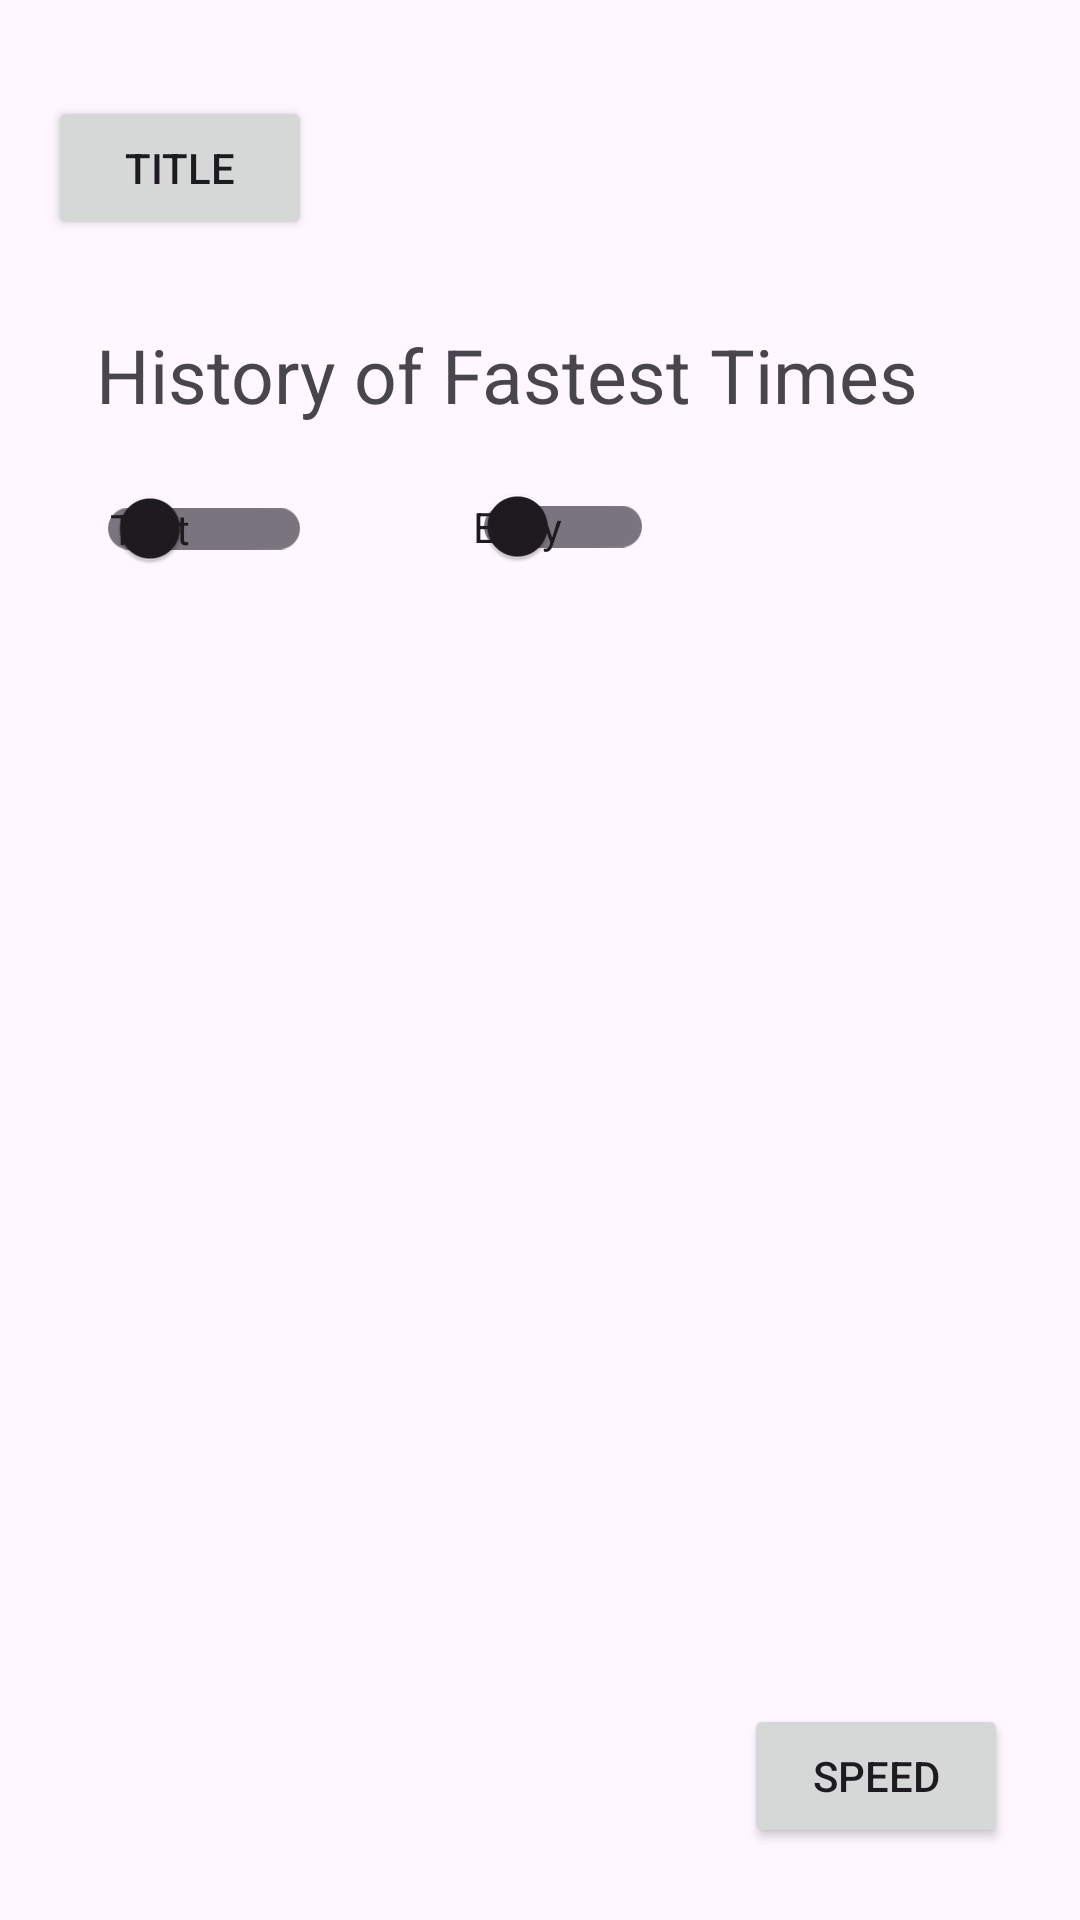

The Android layout XML behind this screen, and the referenced resources:
<!-- AndroidManifest.xml: application theme Theme.Maths -->
<!-- res/layout/fragment_time.xml -->
<?xml version="1.0" encoding="utf-8"?>
<androidx.constraintlayout.widget.ConstraintLayout xmlns:android="http://schemas.android.com/apk/res/android"
    xmlns:app="http://schemas.android.com/apk/res-auto"
    xmlns:tools="http://schemas.android.com/tools"
    android:layout_width="match_parent"
    android:layout_height="match_parent"
    tools:context=".TimeFragment">

    <ListView
        android:id="@+id/time_history"
        android:layout_width="345dp"
        android:layout_height="411dp"
        android:layout_marginBottom="104dp"
        android:layout_weight="1"
        app:layout_constraintBottom_toBottomOf="parent"
        app:layout_constraintEnd_toEndOf="parent"
        app:layout_constraintHorizontal_bias="0.492"
        app:layout_constraintStart_toStartOf="parent" />

    <androidx.appcompat.widget.SwitchCompat
        android:id="@+id/mode_switch"
        android:layout_width="wrap_content"
        android:layout_height="wrap_content"
        android:layout_marginStart="32dp"
        android:layout_marginLeft="32dp"
        android:layout_marginTop="152dp"
        android:textOff="@string/text_mode"
        android:textOn="@string/audio_mode"
        app:layout_constraintStart_toStartOf="parent"
        app:layout_constraintTop_toTopOf="parent"
        app:showText="true" />

    <androidx.appcompat.widget.SwitchCompat
        android:id="@+id/difficulty_switch"
        android:layout_width="66dp"
        android:layout_height="47dp"
        android:layout_marginStart="48dp"
        android:layout_marginLeft="48dp"
        android:layout_marginTop="152dp"
        android:textOff="@string/easy"
        android:textOn="@string/hard"
        app:layout_constraintStart_toEndOf="@+id/mode_switch"
        app:layout_constraintTop_toTopOf="parent"
        app:showText="true" />

    <Button
        android:id="@+id/go_to_speed"
        android:layout_width="wrap_content"
        android:layout_height="wrap_content"
        android:layout_marginEnd="24dp"
        android:layout_marginRight="24dp"
        android:layout_marginBottom="24dp"
        android:text="@string/speed"
        app:layout_constraintBottom_toBottomOf="parent"
        app:layout_constraintEnd_toEndOf="parent" />

    <TextView
        android:id="@+id/time_screen_label"
        android:layout_width="282dp"
        android:layout_height="35dp"
        android:layout_marginStart="32dp"
        android:layout_marginLeft="32dp"
        android:layout_marginTop="108dp"
        android:text="@string/history_of_fastest_times"
        android:textSize="25sp"
        app:layout_constraintStart_toStartOf="parent"
        app:layout_constraintTop_toTopOf="parent" />

    <Button
        android:id="@+id/go_to_title"
        android:layout_width="wrap_content"
        android:layout_height="wrap_content"
        android:layout_marginStart="16dp"
        android:layout_marginLeft="16dp"
        android:layout_marginTop="32dp"
        android:text="@string/title_button"
        app:layout_constraintStart_toStartOf="parent"
        app:layout_constraintTop_toTopOf="parent" />


</androidx.constraintlayout.widget.ConstraintLayout>
<!-- resources referenced by this layout -->
<resources>
  <string name="audio_mode">Audio</string>
  <string name="easy">Easy</string>
  <string name="hard">Hard</string>
  <string name="history_of_fastest_times">History of Fastest Times</string>
  <string name="speed">Speed</string>
  <string name="text_mode">Text</string>
  <string name="title_button">Title</string>
  <style name="Theme.Maths" parent="Theme.MaterialComponents.DayNight.DarkActionBar">
          
          <item name="colorPrimary">@color/purple_500</item>
          <item name="colorPrimaryVariant">@color/purple_700</item>
          <item name="colorOnPrimary">@color/white</item>
          
          <item name="colorSecondary">@color/teal_200</item>
          <item name="colorSecondaryVariant">@color/teal_700</item>
          <item name="colorOnSecondary">@color/black</item>
          
          <item name="android:statusBarColor" tools:targetApi="l">?attr/colorPrimaryVariant</item>
          
      </style>
  <!-- not gathered from this repository: default colours our renderer supplied (Android Studio template values) -->
  <color name="purple_500">#FF6200EE</color>
  <color name="purple_700">#FF3700B3</color>
  <color name="teal_200">#FF03DAC5</color>
  <color name="teal_700">#FF018786</color>
  <color name="black">#FF000000</color>
  <color name="white">#FFFFFFFF</color>
</resources>
